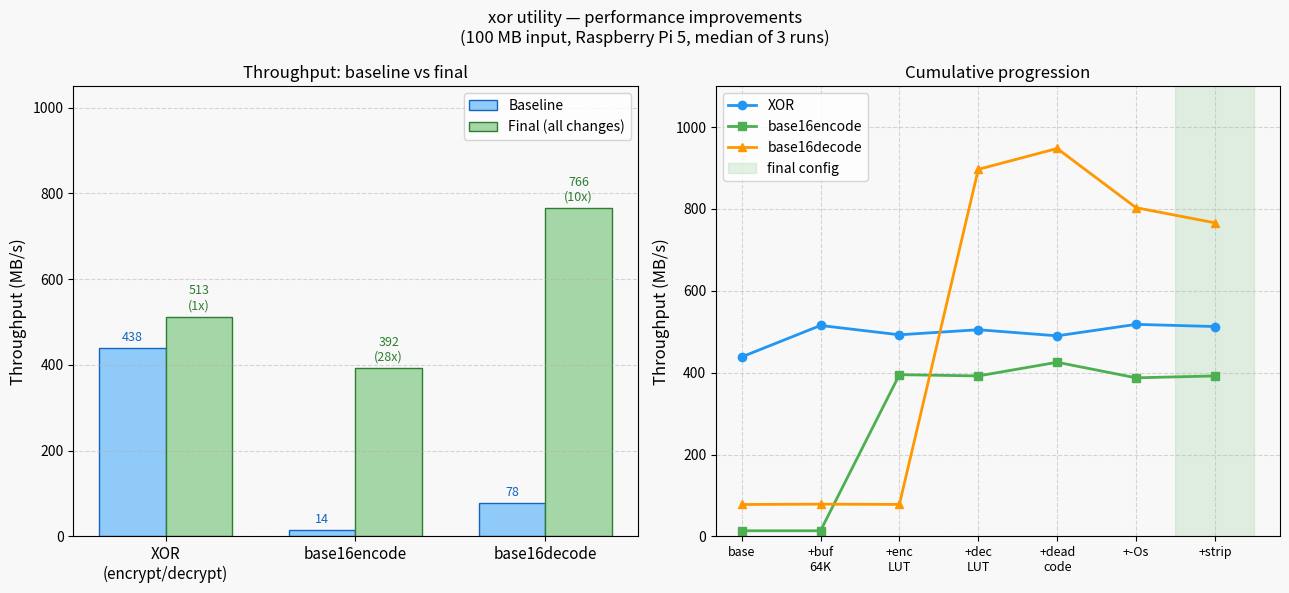

The script that saved this image:
#!/usr/bin/env python3
import matplotlib
matplotlib.use('Agg')
import matplotlib.pyplot as plt
import numpy as np

# Baseline vs final (all changes applied)
ops = ['XOR\n(encrypt/decrypt)', 'base16encode', 'base16decode']
baseline = [438.5, 13.8, 78.0]
final    = [512.8, 392.1, 766.2]

x = np.arange(len(ops))
w = 0.35

fig, (ax1, ax2) = plt.subplots(1, 2, figsize=(13, 6))
fig.patch.set_facecolor('#f8f8f8')

# --- Left: throughput before/after ---
ax1.set_facecolor('#f8f8f8')
bars_b = ax1.bar(x - w/2, baseline, w, label='Baseline', color='#90CAF9', edgecolor='#1565C0')
bars_f = ax1.bar(x + w/2, final,    w, label='Final (all changes)', color='#A5D6A7', edgecolor='#2E7D32')

for bar, val in zip(bars_b, baseline):
    ax1.text(bar.get_x() + bar.get_width()/2, bar.get_height() + 10,
             f'{val:.0f}', ha='center', va='bottom', fontsize=9, color='#1565C0')
for bar, val, base in zip(bars_f, final, baseline):
    mult = val / base
    ax1.text(bar.get_x() + bar.get_width()/2, bar.get_height() + 10,
             f'{val:.0f}\n({mult:.0f}x)', ha='center', va='bottom', fontsize=9, color='#2E7D32')

ax1.set_xticks(x)
ax1.set_xticklabels(ops, fontsize=11)
ax1.set_ylabel('Throughput (MB/s)', fontsize=12)
ax1.set_ylim(0, 1050)
ax1.set_title('Throughput: baseline vs final', fontsize=12)
ax1.legend(fontsize=10)
ax1.grid(axis='y', linestyle='--', alpha=0.5)

# --- Right: cumulative progression (the original lines, for reference) ---
ax2.set_facecolor('#f8f8f8')
labels_short = ['base', '+buf\n64K', '+enc\nLUT', '+dec\nLUT', '+dead\ncode', '+-Os', '+strip']
x2 = list(range(7))
xor_mbps  = [438.5, 515.4, 492.6, 505.0, 490.1, 518.1, 512.8]
enc_mbps  = [13.8,  13.8,  395.2, 392.1, 425.5, 387.5, 392.1]
dec_mbps  = [78.0,  78.8,  78.2,  896.8, 947.8, 803.2, 766.2]

ax2.plot(x2, xor_mbps, 'o-', color='#2196F3', lw=2, ms=6, label='XOR')
ax2.plot(x2, enc_mbps, 's-', color='#4CAF50', lw=2, ms=6, label='base16encode')
ax2.plot(x2, dec_mbps, '^-', color='#FF9800', lw=2, ms=6, label='base16decode')

# shade the "final" column
ax2.axvspan(5.5, 6.5, color='#A5D6A7', alpha=0.3, label='final config')

ax2.set_xticks(x2)
ax2.set_xticklabels(labels_short, fontsize=9)
ax2.set_ylabel('Throughput (MB/s)', fontsize=12)
ax2.set_ylim(0, 1100)
ax2.set_title('Cumulative progression', fontsize=12)
ax2.legend(fontsize=10)
ax2.grid(True, linestyle='--', alpha=0.5)

plt.suptitle('xor utility — performance improvements\n(100 MB input, Raspberry Pi 5, median of 3 runs)', fontsize=12)
plt.tight_layout()
plt.savefig('bench_combined.png', dpi=150, bbox_inches='tight')
print("Saved bench_combined.png")
